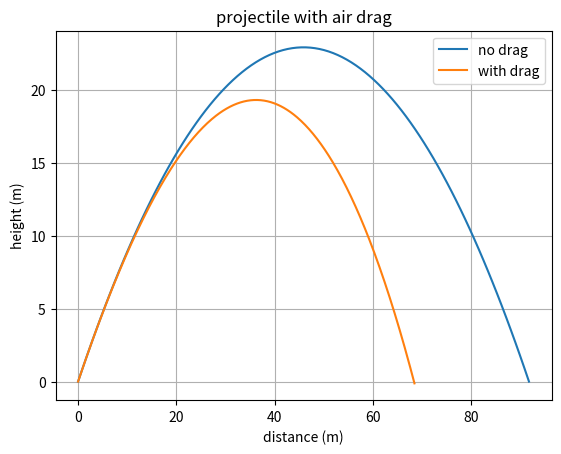

The matplotlib source for this figure:
import numpy as np
import matplotlib.pyplot as plt
g = 9.81
k = 0.005
v0 = 30
angle = 45
dt = 0.01
theta = np.radians(angle)
vx = v0 * np.cos(theta)
vy = v0 * np.sin(theta)
x = 0
y = 0
xs = [x]
ys = [y]
while y >= 0:
    speed = np.sqrt(vx**2 + vy**2)
    ax = -k * speed * vx
    ay = -g - k * speed * vy
    vx = vx + ax * dt
    vy = vy + ay * dt
    x = x+ vx * dt
    y = y + vy * dt
    xs.append(x)
    ys.append(y)
t = np.linspace(0, 2 * (v0 * np.sin(theta)) / g, 100)
x_ideal = v0 * np.cos(theta) * t
y_ideal = v0 * np.sin(theta) * t - 0.5 * g * t**2
plt.plot(x_ideal, y_ideal, label="no drag")
plt.plot(xs, ys, label="with drag")
plt.xlabel("distance (m)")
plt.ylabel("height (m)")
plt.title("projectile with air drag")
plt.grid(True)
plt.legend()
plt.savefig("drag.png", dpi=150)
plt.show()
